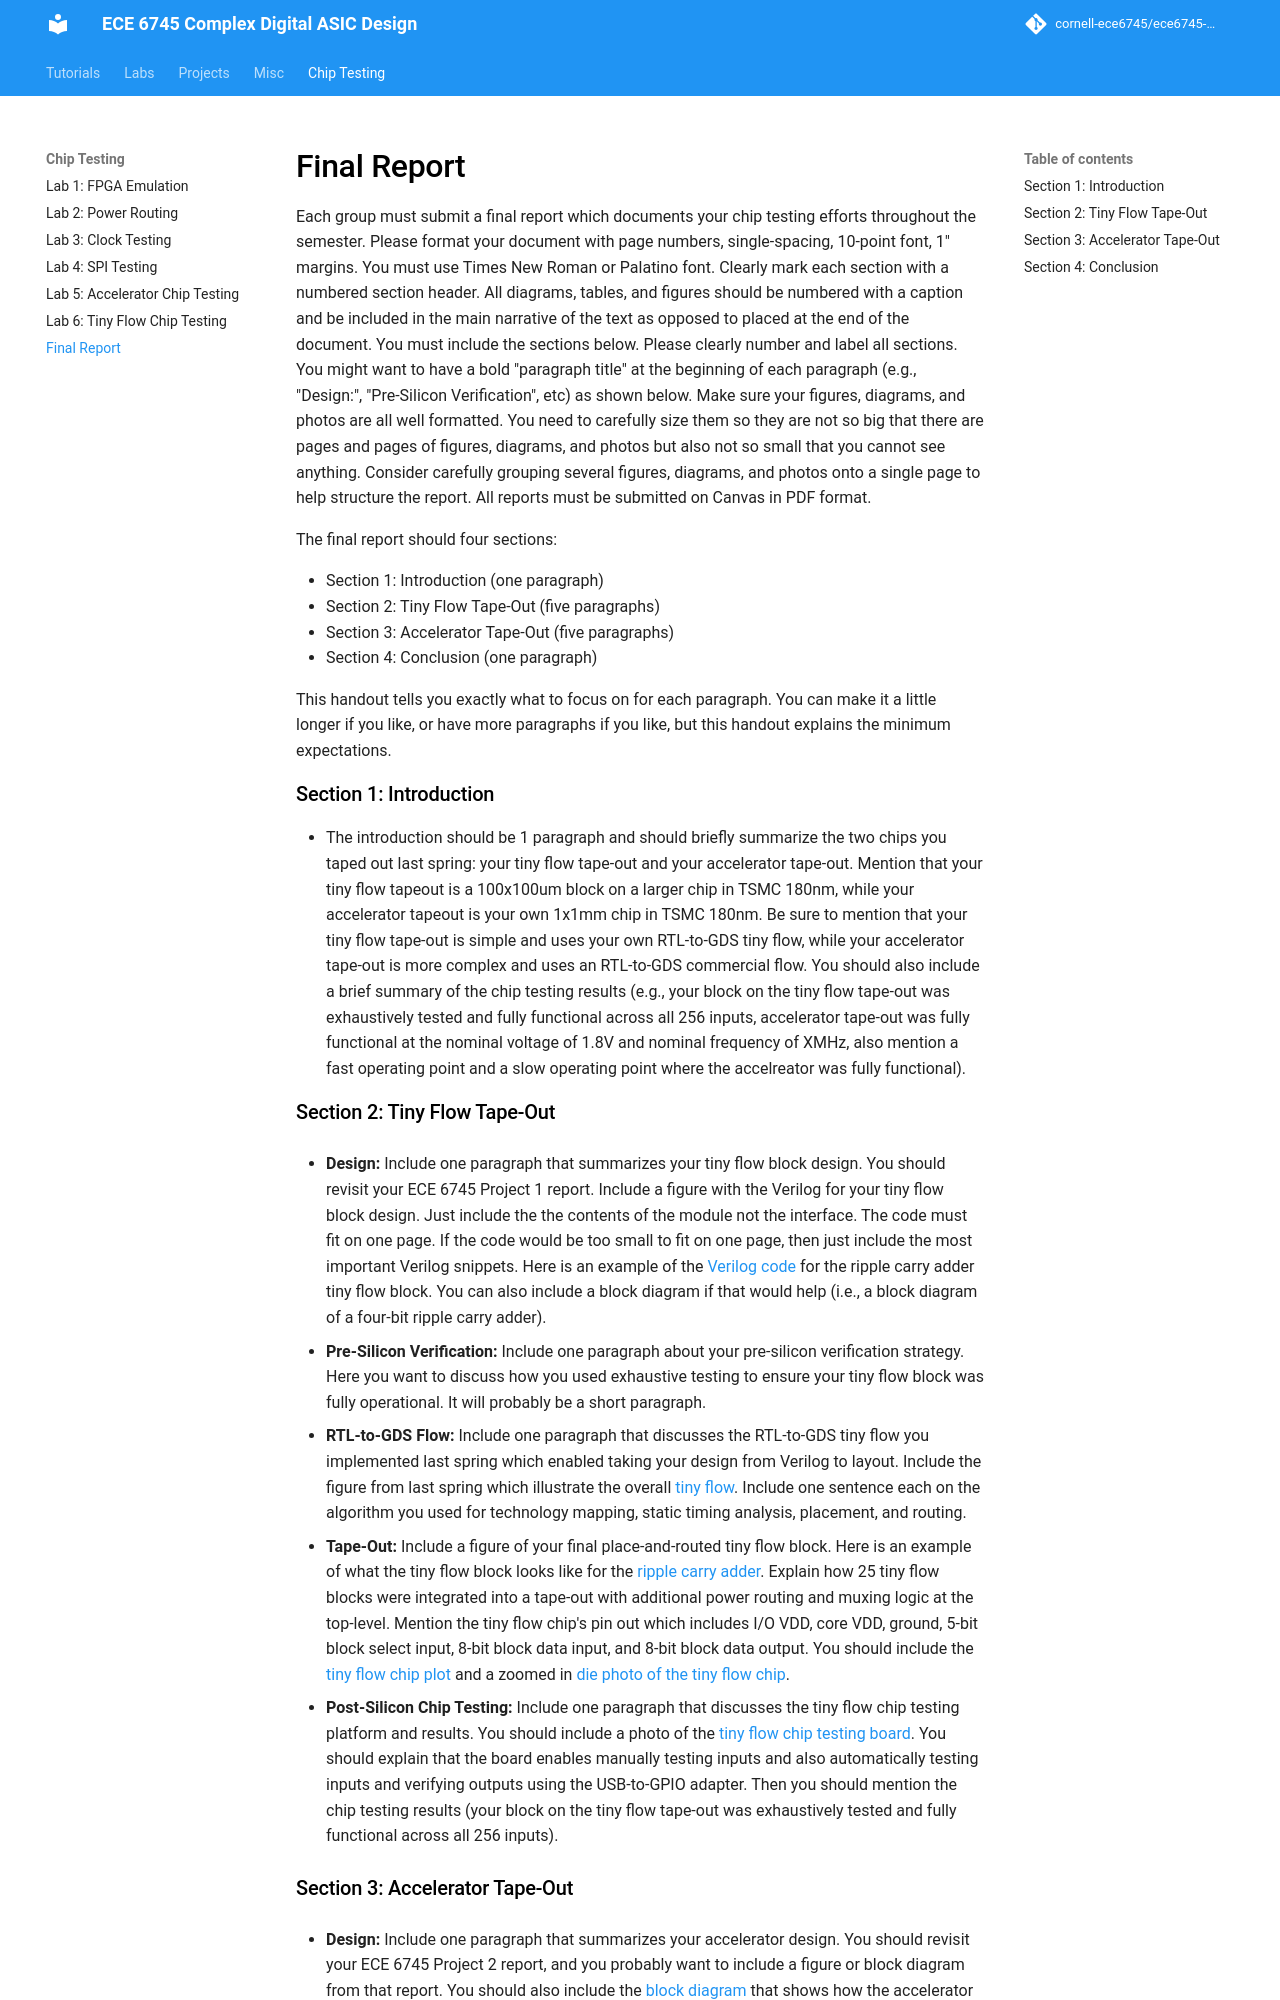

repository: cornell-ece6745/ece6745-mkdocs · page: ece6950-report/index.html · generator: mkdocs


Final Report
==========================================================================

Each group must submit a final report which documents your chip testing
efforts throughout the semester. Please format your document with page
numbers, single-spacing, 10-point font, 1" margins. You must use Times
New Roman or Palatino font. Clearly mark each section with a numbered
section header. All diagrams, tables, and figures should be numbered with
a caption and be included in the main narrative of the text as opposed to
placed at the end of the document. You must include the sections below.
Please clearly number and label all sections. You might want to have a
bold "paragraph title" at the beginning of each paragraph (e.g.,
"Design:", "Pre-Silicon Verification", etc) as shown below. Make sure
your figures, diagrams, and photos are all well formatted. You need to
carefully size them so they are not so big that there are pages and pages
of figures, diagrams, and photos but also not so small that you cannot
see anything. Consider carefully grouping several figures, diagrams, and
photos onto a single page to help structure the report. All reports must
be submitted on Canvas in PDF format.

The final report should four sections:

 - Section 1: Introduction (one paragraph)
 - Section 2: Tiny Flow Tape-Out (five paragraphs)
 - Section 3: Accelerator Tape-Out (five paragraphs)
 - Section 4: Conclusion (one paragraph)

This handout tells you exactly what to focus on for each paragraph. You
can make it a little longer if you like, or have more paragraphs if you
like, but this handout explains the minimum expectations.

### Section 1: Introduction

 - The introduction should be 1 paragraph and should briefly summarize
   the two chips you taped out last spring: your tiny flow tape-out and
   your accelerator tape-out. Mention that your tiny flow tapeout is a
   100x100um block on a larger chip in TSMC 180nm, while your accelerator
   tapeout is your own 1x1mm chip in TSMC 180nm. Be sure to mention that
   your tiny flow tape-out is simple and uses your own RTL-to-GDS tiny
   flow, while your accelerator tape-out is more complex and uses an
   RTL-to-GDS commercial flow. You should also include a brief summary of
   the chip testing results (e.g., your block on the tiny flow tape-out
   was exhaustively tested and fully functional across all 256 inputs,
   accelerator tape-out was fully functional at the nominal voltage of
   1.8V and nominal frequency of XMHz, also mention a fast operating
   point and a slow operating point where the accelreator was fully
   functional).

### Section 2: Tiny Flow Tape-Out

 - **Design:** Include one paragraph that summarizes your tiny flow block
   design. You should revisit your ECE 6745 Project 1 report. Include a
   figure with the Verilog for your tiny flow block design. Just include
   the the contents of the module not the interface. The code must fit on
   one page. If the code would be too small to fit on one page, then just
   include the most important Verilog snippets. Here is an example of the
   [Verilog code](img/chip-test-tiny-flow-verilog.png) for the ripple
   carry adder tiny flow block. You can also include a block diagram if
   that would help (i.e., a block diagram of a four-bit ripple carry
   adder).

 - **Pre-Silicon Verification:** Include one paragraph about your
   pre-silicon verification strategy. Here you want to discuss how you
   used exhaustive testing to ensure your tiny flow block was fully
   operational. It will probably be a short paragraph.

 - **RTL-to-GDS Flow:** Include one paragraph that discusses the
   RTL-to-GDS tiny flow you implemented last spring which enabled taking
   your design from Verilog to layout. Include the figure from last
   spring which illustrate the overall [tiny
   flow](img/lab4-tinyflow.png). Include one sentence each on the
   algorithm you used for technology mapping, static timing analysis,
   placement, and routing.

 - **Tape-Out:** Include a figure of your final place-and-routed tiny
   flow block. Here is an example of what the tiny flow block looks like
   for the [ripple carry adder](img/chip-test-tiny-flow-block.png).
   Explain how 25 tiny flow blocks were integrated into a tape-out with
   additional power routing and muxing logic at the top-level. Mention
   the tiny flow chip's pin out which includes I/O VDD, core VDD, ground,
   5-bit block select input, 8-bit block data input, and 8-bit block data
   output. You should include the [tiny flow chip
   plot](img/chip-test-tiny-flow-chip.png) and a zoomed in [die photo of
   the tiny flow chip](img/chip-test-tinyflow-die-photo2.jpg).

 - **Post-Silicon Chip Testing:** Include one paragraph that discusses
   the tiny flow chip testing platform and results. You should include a
   photo of the [tiny flow chip testing
   board](img/chip-test-tinyflow-board1.jpeg). You should explain that
   the board enables manually testing inputs and also automatically
   testing inputs and verifying outputs using the USB-to-GPIO adapter.
   Then you should mention the chip testing results (your block on the
   tiny flow tape-out was exhaustively tested and fully functional across
   all 256 inputs).
